Dataset: x-ray (GitHub, younghun-cha/-). Classes: cervical spine, hand, knee, thoracic spine.

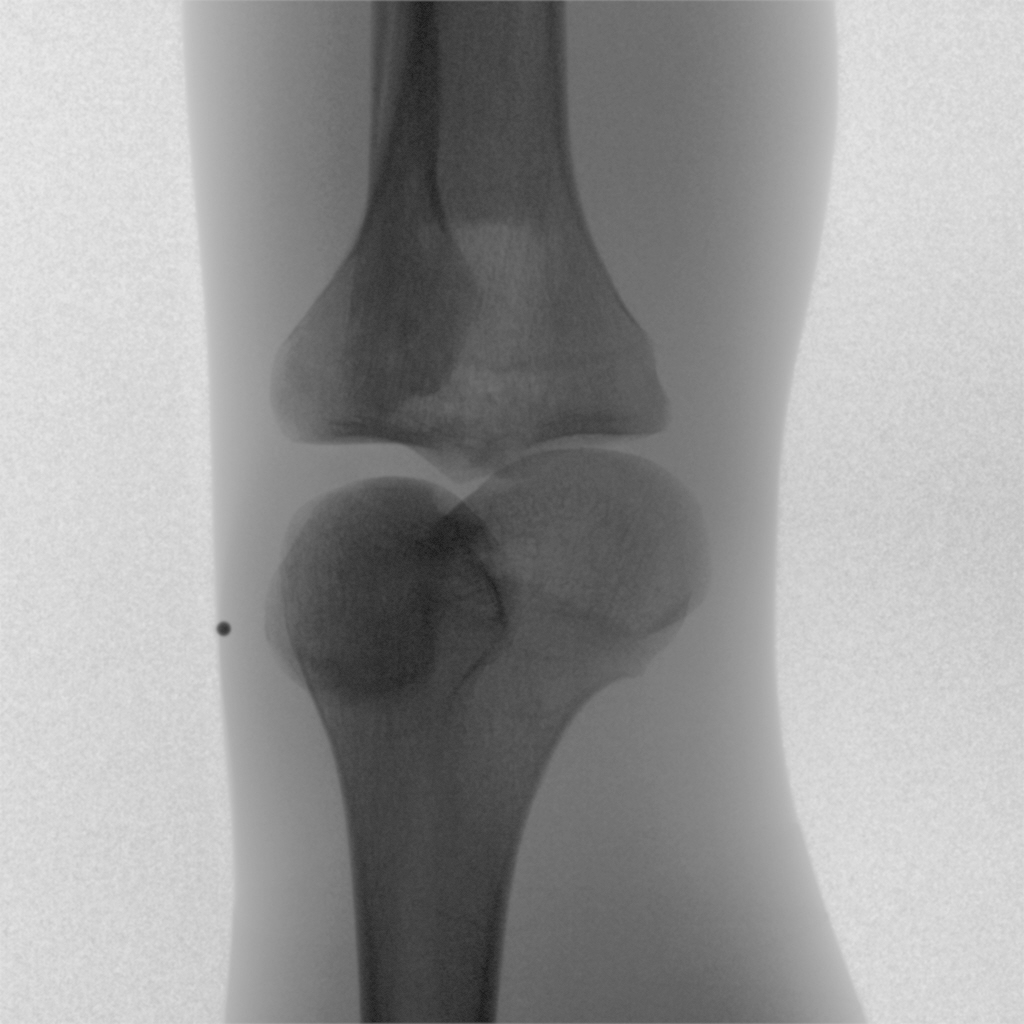
Label: knee

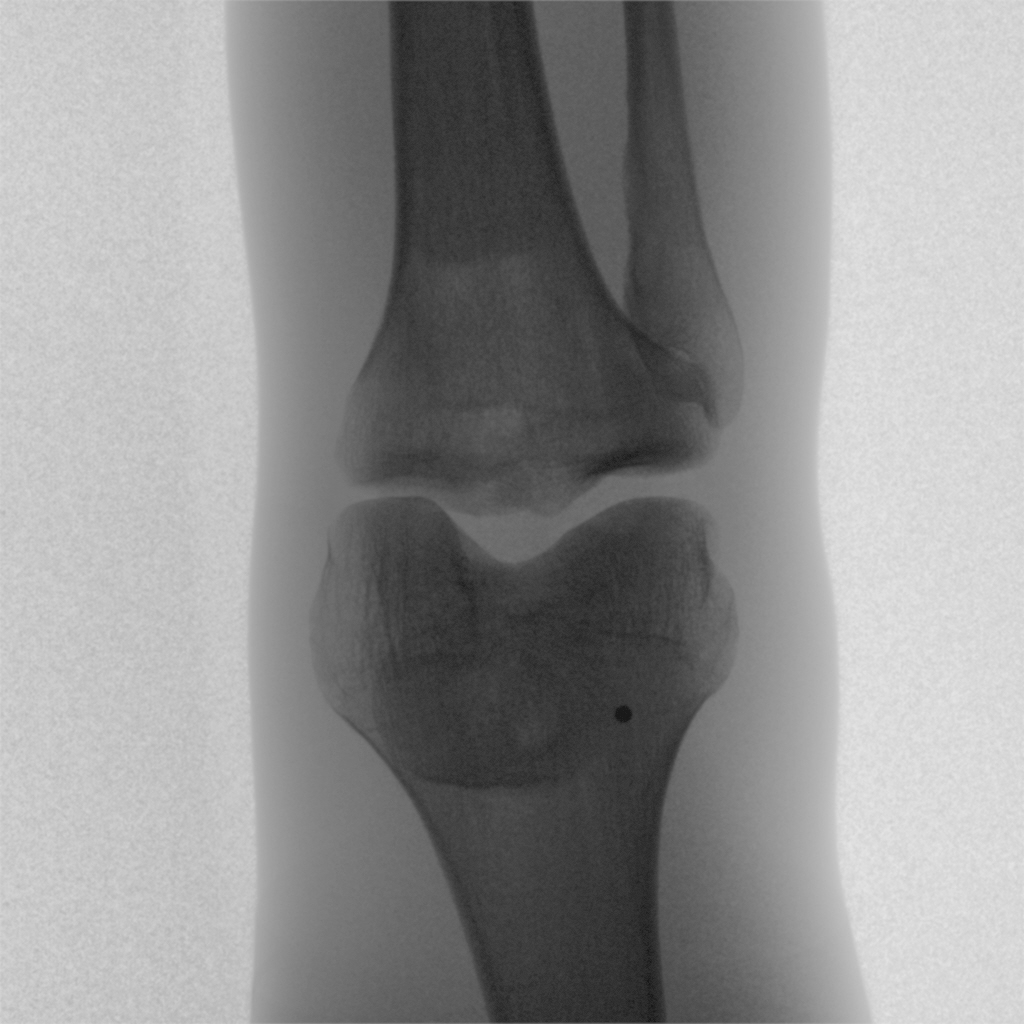
Label: knee

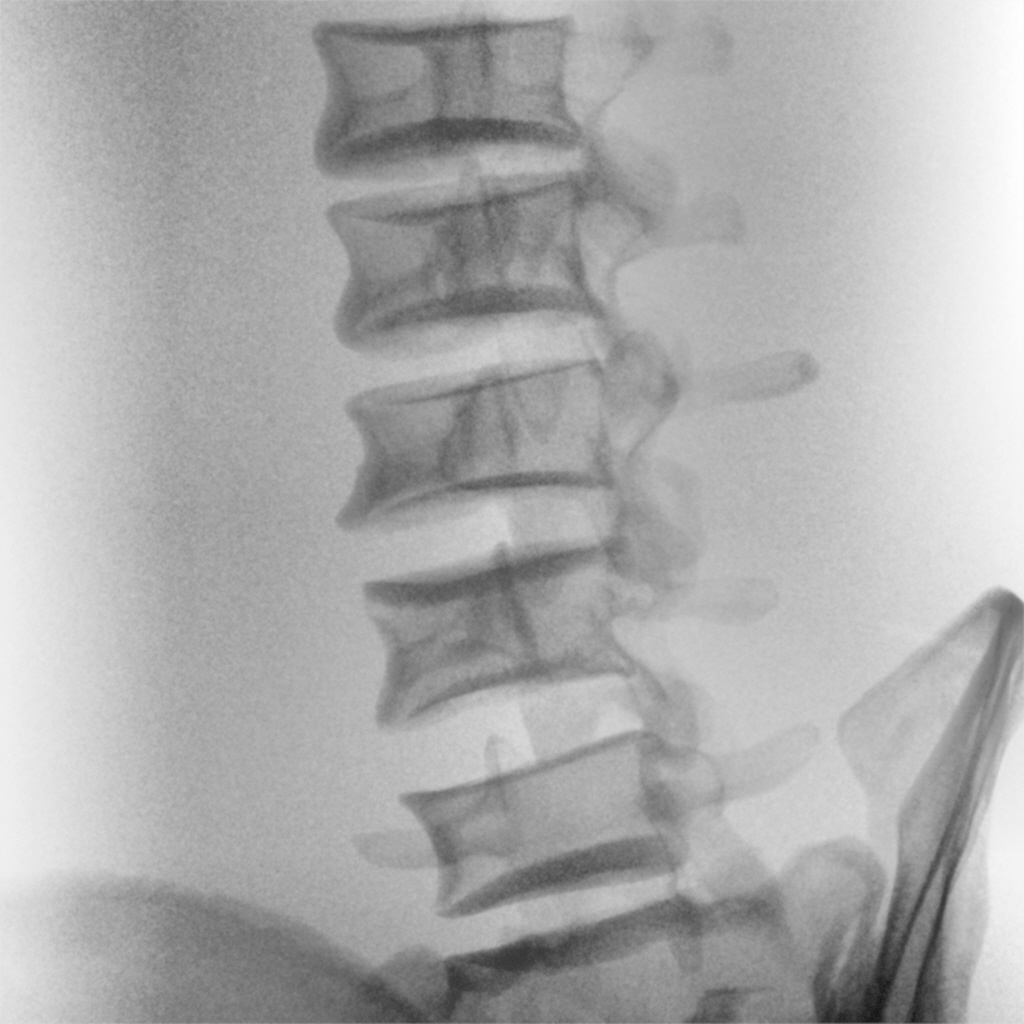
Label: thoracic spine

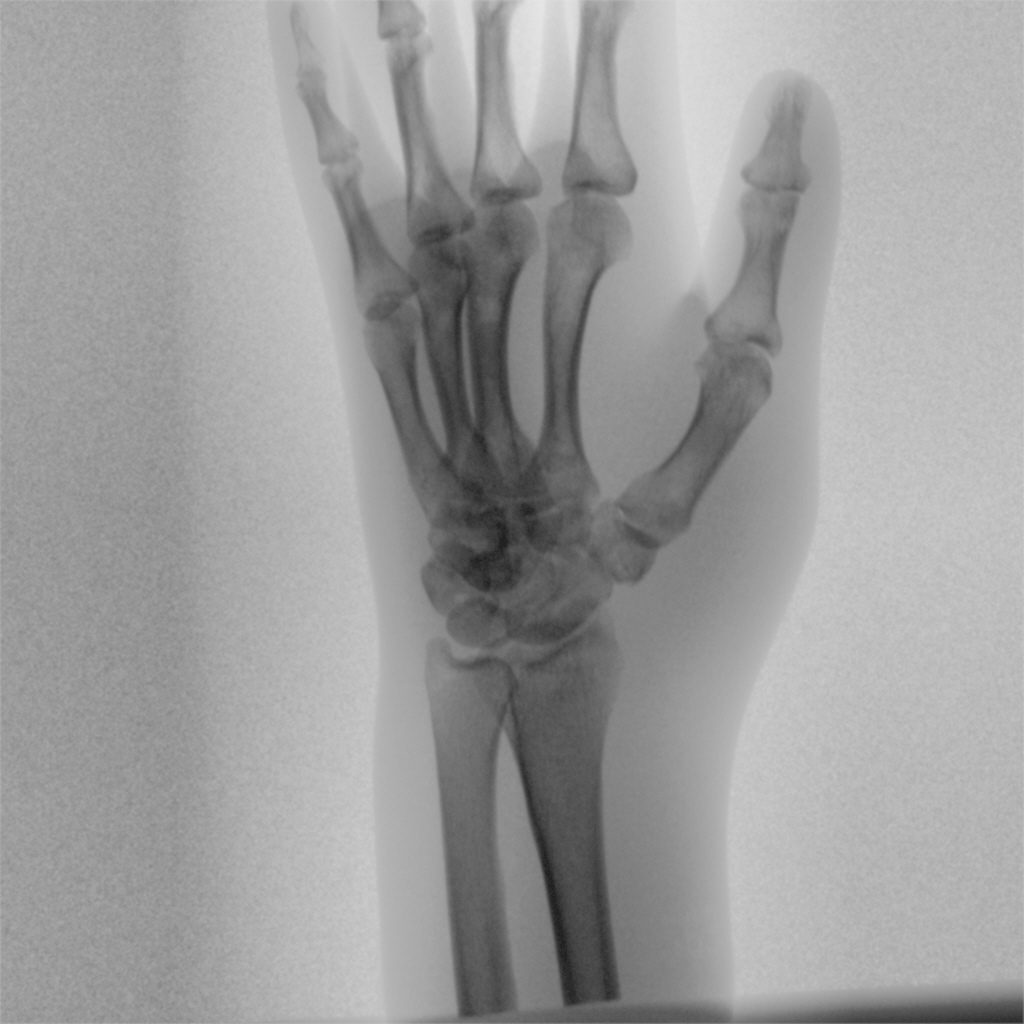
Label: hand

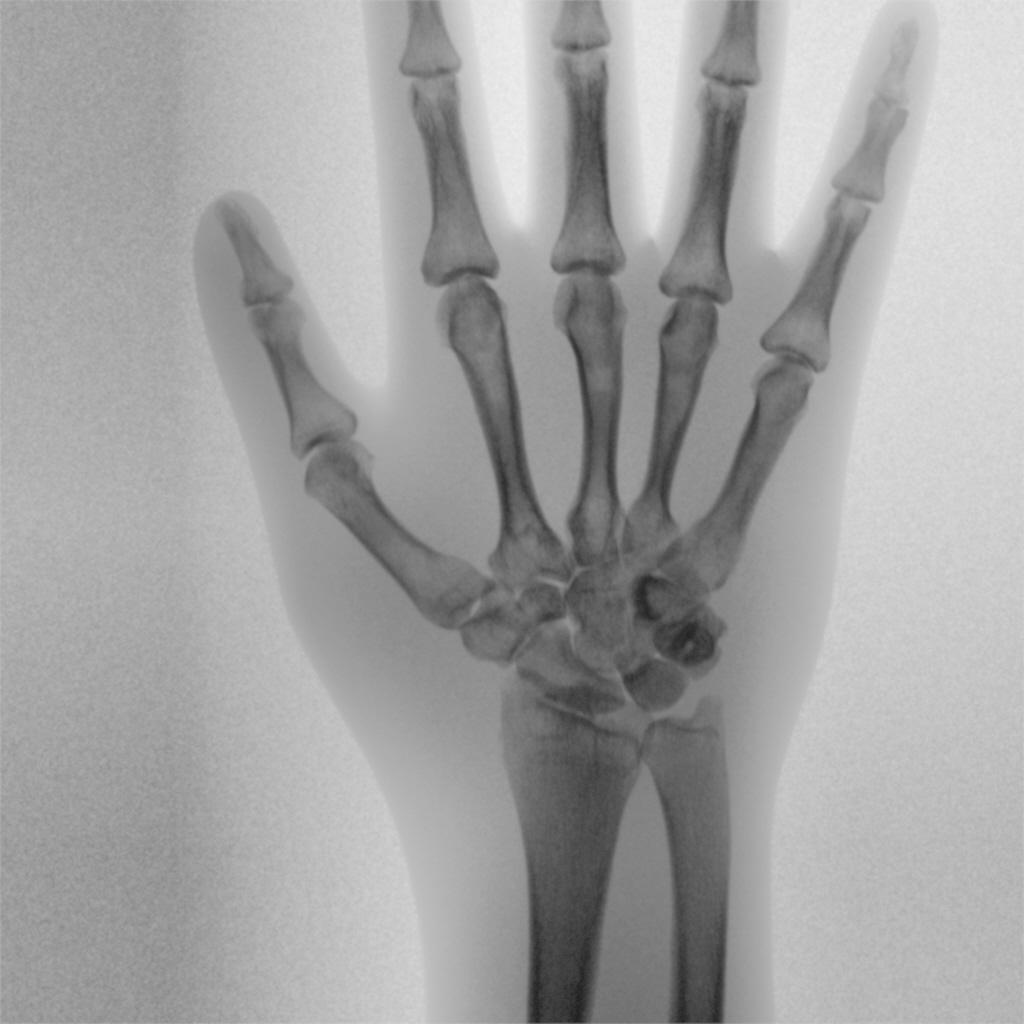
Label: hand

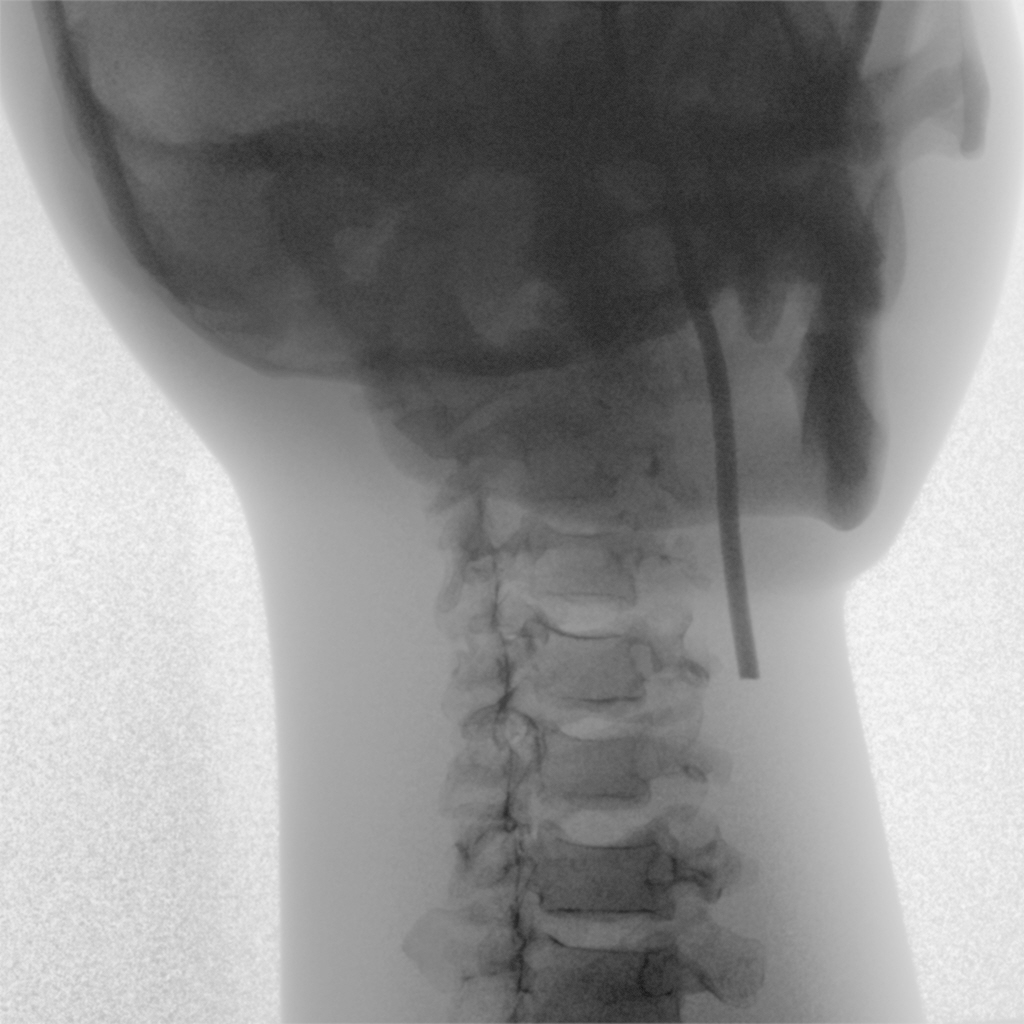
Label: cervical spine
